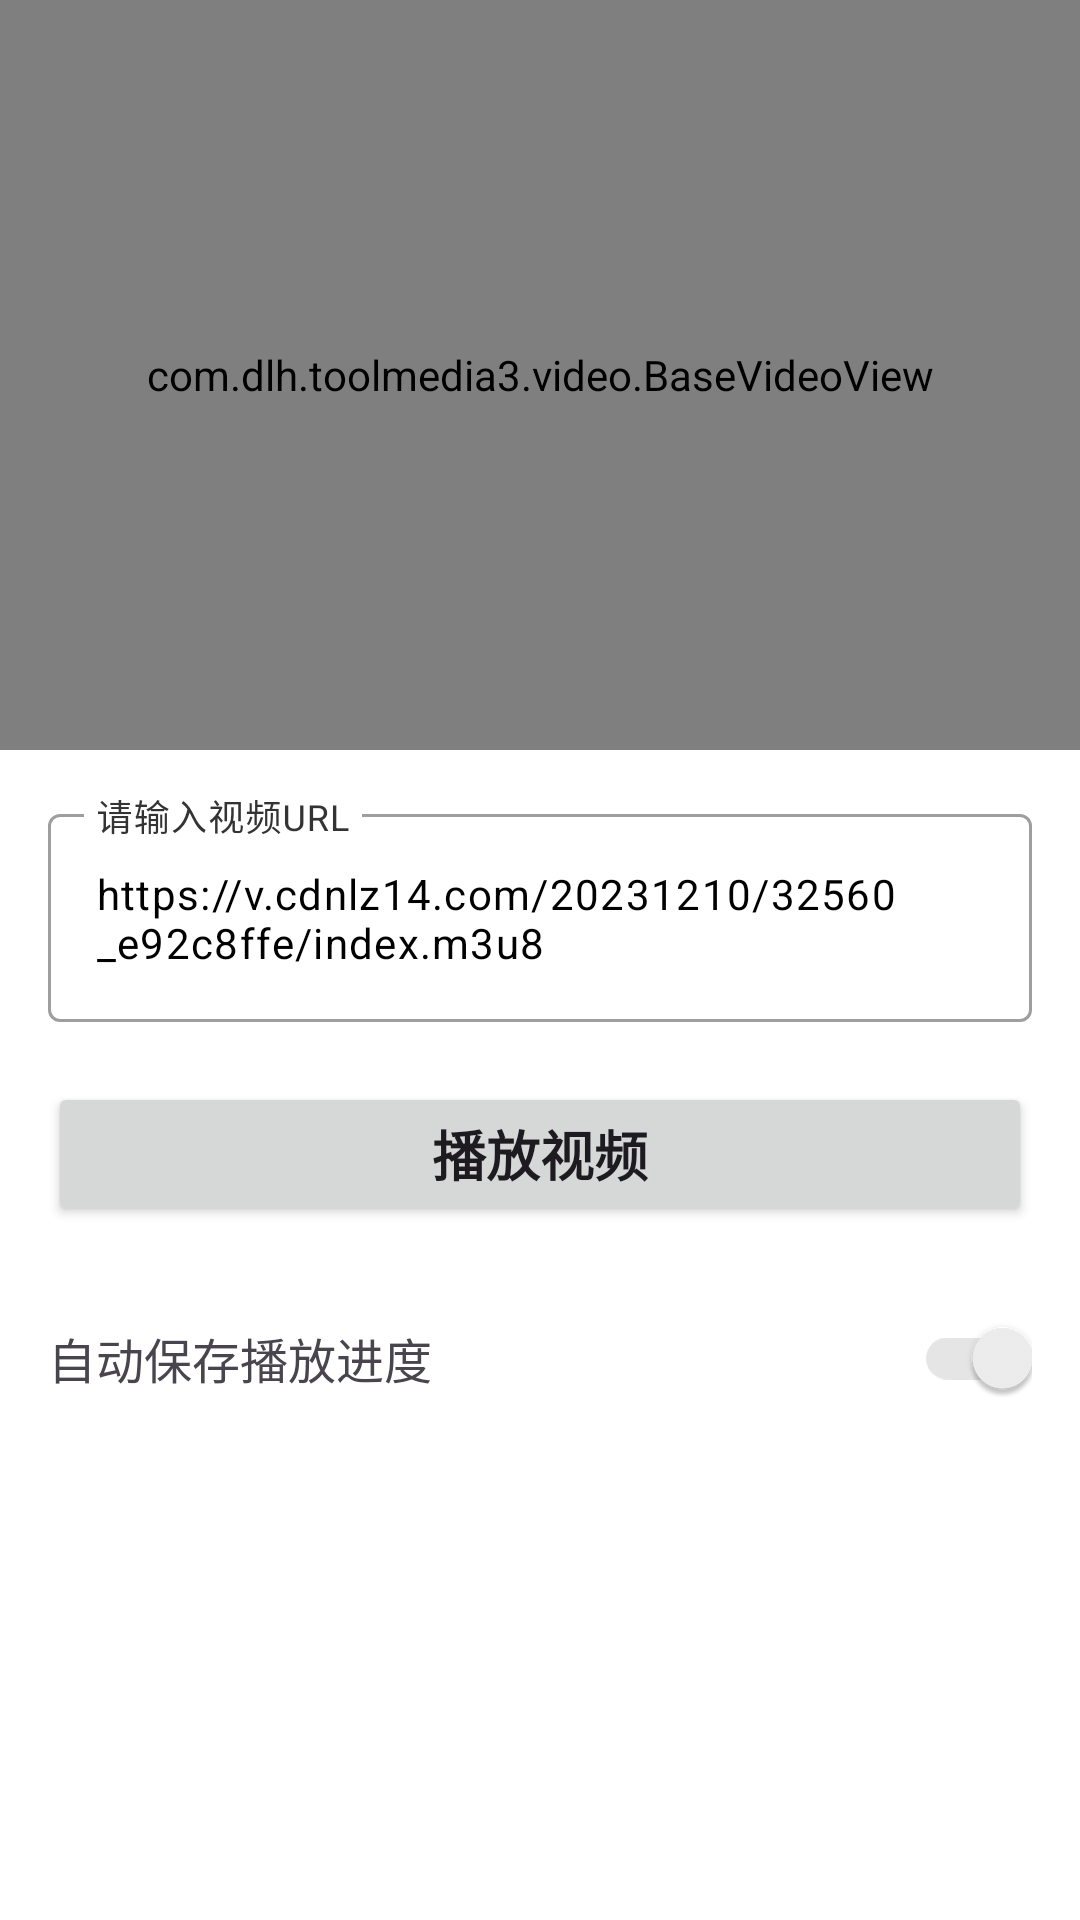

Reconstruct the res/layout file that produces this screen, plus the resources it refers to.
<!-- AndroidManifest.xml: application theme Theme.ToolMedia3 -->
<!-- res/layout/activity_main.xml -->
<?xml version="1.0" encoding="utf-8"?>
<androidx.constraintlayout.widget.ConstraintLayout xmlns:android="http://schemas.android.com/apk/res/android"
    xmlns:app="http://schemas.android.com/apk/res-auto"
    xmlns:tools="http://schemas.android.com/tools"
    android:id="@+id/main"
    android:layout_width="match_parent"
    android:layout_height="match_parent"
    tools:context=".MainActivity">

    <com.dlh.toolmedia3.video.BaseVideoView
        android:id="@+id/videoView"
        android:layout_width="match_parent"
        android:layout_height="@dimen/dp_250"
        app:layout_constraintEnd_toEndOf="parent"
        app:layout_constraintStart_toStartOf="parent"
        app:layout_constraintTop_toTopOf="parent" />

    <LinearLayout
        android:layout_width="match_parent"
        android:layout_height="wrap_content"
        android:orientation="vertical"
        android:padding="@dimen/dp_16"
        app:layout_constraintEnd_toEndOf="parent"
        app:layout_constraintStart_toStartOf="parent"
        app:layout_constraintTop_toBottomOf="@id/videoView">

        <com.google.android.material.textfield.TextInputLayout
            android:layout_width="match_parent"
            android:layout_height="wrap_content"
            android:hint="@string/hint_video_url">

            <com.google.android.material.textfield.TextInputEditText
                android:id="@+id/text_input_video_url"
                android:layout_width="match_parent"
                android:layout_height="wrap_content"
                android:text="https://v.cdnlz14.com/20231210/32560_e92c8ffe/index.m3u8"
                android:textSize="@dimen/sp_14" />
        </com.google.android.material.textfield.TextInputLayout>

        <Space
            android:layout_width="match_parent"
            android:layout_height="@dimen/dp_20" />

        <androidx.appcompat.widget.AppCompatButton
            android:id="@+id/btn_video"
            android:layout_width="match_parent"
            android:layout_height="wrap_content"
            android:layout_marginBottom="@dimen/dp_8"
            android:text="@string/btn_play_video"
            android:textSize="@dimen/sp_18"
            android:textStyle="bold" />

        <Space
            android:layout_width="match_parent"
            android:layout_height="@dimen/dp_12" />

        <LinearLayout
            android:layout_width="match_parent"
            android:layout_height="wrap_content"
            android:orientation="horizontal"
            android:gravity="center_vertical">

            <TextView
                android:layout_width="0dp"
                android:layout_height="wrap_content"
                android:layout_weight="1"
                android:text="@string/auto_save_progress"
                android:textSize="@dimen/sp_16" />

            <androidx.appcompat.widget.SwitchCompat
                android:id="@+id/switch_auto_save_progress"
                android:layout_width="wrap_content"
                android:layout_height="wrap_content"
                android:checked="true" />

        </LinearLayout>

    </LinearLayout>

</androidx.constraintlayout.widget.ConstraintLayout>
<!-- resources referenced by this layout -->
<resources>
  <dimen name="dp_12">12dp</dimen>
  <dimen name="dp_16">16dp</dimen>
  <dimen name="dp_20">20dp</dimen>
  <dimen name="dp_250">250dp</dimen>
  <dimen name="dp_8">8dp</dimen>
  <dimen name="sp_14">14sp</dimen>
  <dimen name="sp_16">16sp</dimen>
  <dimen name="sp_18">18sp</dimen>
  <string name="auto_save_progress">自动保存播放进度</string>
  <string name="btn_play_video">播放视频</string>
  <string name="hint_video_url">请输入视频URL</string>
  <style name="Theme.ToolMedia3" parent="Base.Theme.ToolMedia3" />
  <style name="Base.Theme.ToolMedia3" parent="Theme.Material3.DayNight.NoActionBar">
          
          <item name="colorPrimary">@color/md_theme_primary</item>
          <item name="colorOnPrimary">@color/md_theme_onPrimary</item>
          <item name="colorPrimaryContainer">@color/md_theme_primaryContainer</item>
          <item name="colorOnPrimaryContainer">@color/md_theme_onPrimaryContainer</item>
  
  
          <item name="colorSecondary">@color/md_theme_secondary</item>
          <item name="colorOnSecondary">@color/md_theme_onSecondary</item>
          <item name="colorSecondaryContainer">@color/md_theme_secondaryContainer</item>
          <item name="colorOnSecondaryContainer">@color/md_theme_onSecondaryContainer</item>
  
          <item name="colorTertiary">@color/md_theme_tertiary</item>
          <item name="colorOnTertiary">@color/md_theme_onTertiary</item>
          <item name="colorTertiaryContainer">@color/md_theme_tertiaryContainer</item>
          <item name="colorOnTertiaryContainer">@color/md_theme_onTertiaryContainer</item>
  
          <item name="android:colorBackground">@color/md_theme_background</item>
          <item name="colorOnBackground">@color/md_theme_onBackground</item>
          <item name="colorSurface">@color/md_theme_surface</item>
          <item name="colorOnSurface">@color/md_theme_onSurface</item>
          <item name="colorSurfaceVariant">@color/md_theme_surfaceVariant</item>
          <item name="colorOnSurfaceVariant">@color/md_theme_onSurfaceVariant</item>
  
  
  
  
          <item name="colorError">@color/md_theme_error</item>
          <item name="colorOnError">@color/md_theme_onError</item>
          <item name="colorErrorContainer">@color/md_theme_errorContainer</item>
          <item name="colorOnErrorContainer">@color/md_theme_onErrorContainer</item>
  
          <item name="colorOutline">@color/md_theme_outline</item>
          <item name="colorOutlineVariant">@color/md_theme_outlineVariant</item>
  
  
          
          <item name="android:statusBarColor" tools:targetApi="l">@android:color/black</item>
          <item name="android:windowLightStatusBar" tools:targetApi="m">false</item>
      </style>
  <color name="md_theme_primary">#F0F0F0</color>
  <color name="md_theme_onPrimary">#000000</color>
  <color name="md_theme_primaryContainer">#E5E5E5</color>
  <color name="md_theme_onPrimaryContainer">#121212</color>
  <color name="md_theme_secondary">#FAFAFA</color>
  <color name="md_theme_onSecondary">#000000</color>
  <color name="md_theme_secondaryContainer">#F5F5F5</color>
  <color name="md_theme_onSecondaryContainer">#1A1A1A</color>
  <color name="md_theme_tertiary">#E8E8E8</color>
  <color name="md_theme_onTertiary">#000000</color>
  <color name="md_theme_tertiaryContainer">#DEDEDE</color>
  <color name="md_theme_onTertiaryContainer">#212121</color>
  <color name="md_theme_background">#FFFFFF</color>
  <color name="md_theme_onBackground">#000000</color>
  <color name="md_theme_surface">#FFFFFF</color>
  <color name="md_theme_onSurface">#000000</color>
  <color name="md_theme_surfaceVariant">#F9F9F9</color>
  <color name="md_theme_onSurfaceVariant">#333333</color>
  <color name="md_theme_error">#B00020</color>
  <color name="md_theme_onError">#FFFFFF</color>
  <color name="md_theme_errorContainer">#FFD6D6</color>
  <color name="md_theme_onErrorContainer">#410002</color>
  <color name="md_theme_outline">#9E9E9E</color>
  <color name="md_theme_outlineVariant">#E0E0E0</color>
</resources>
